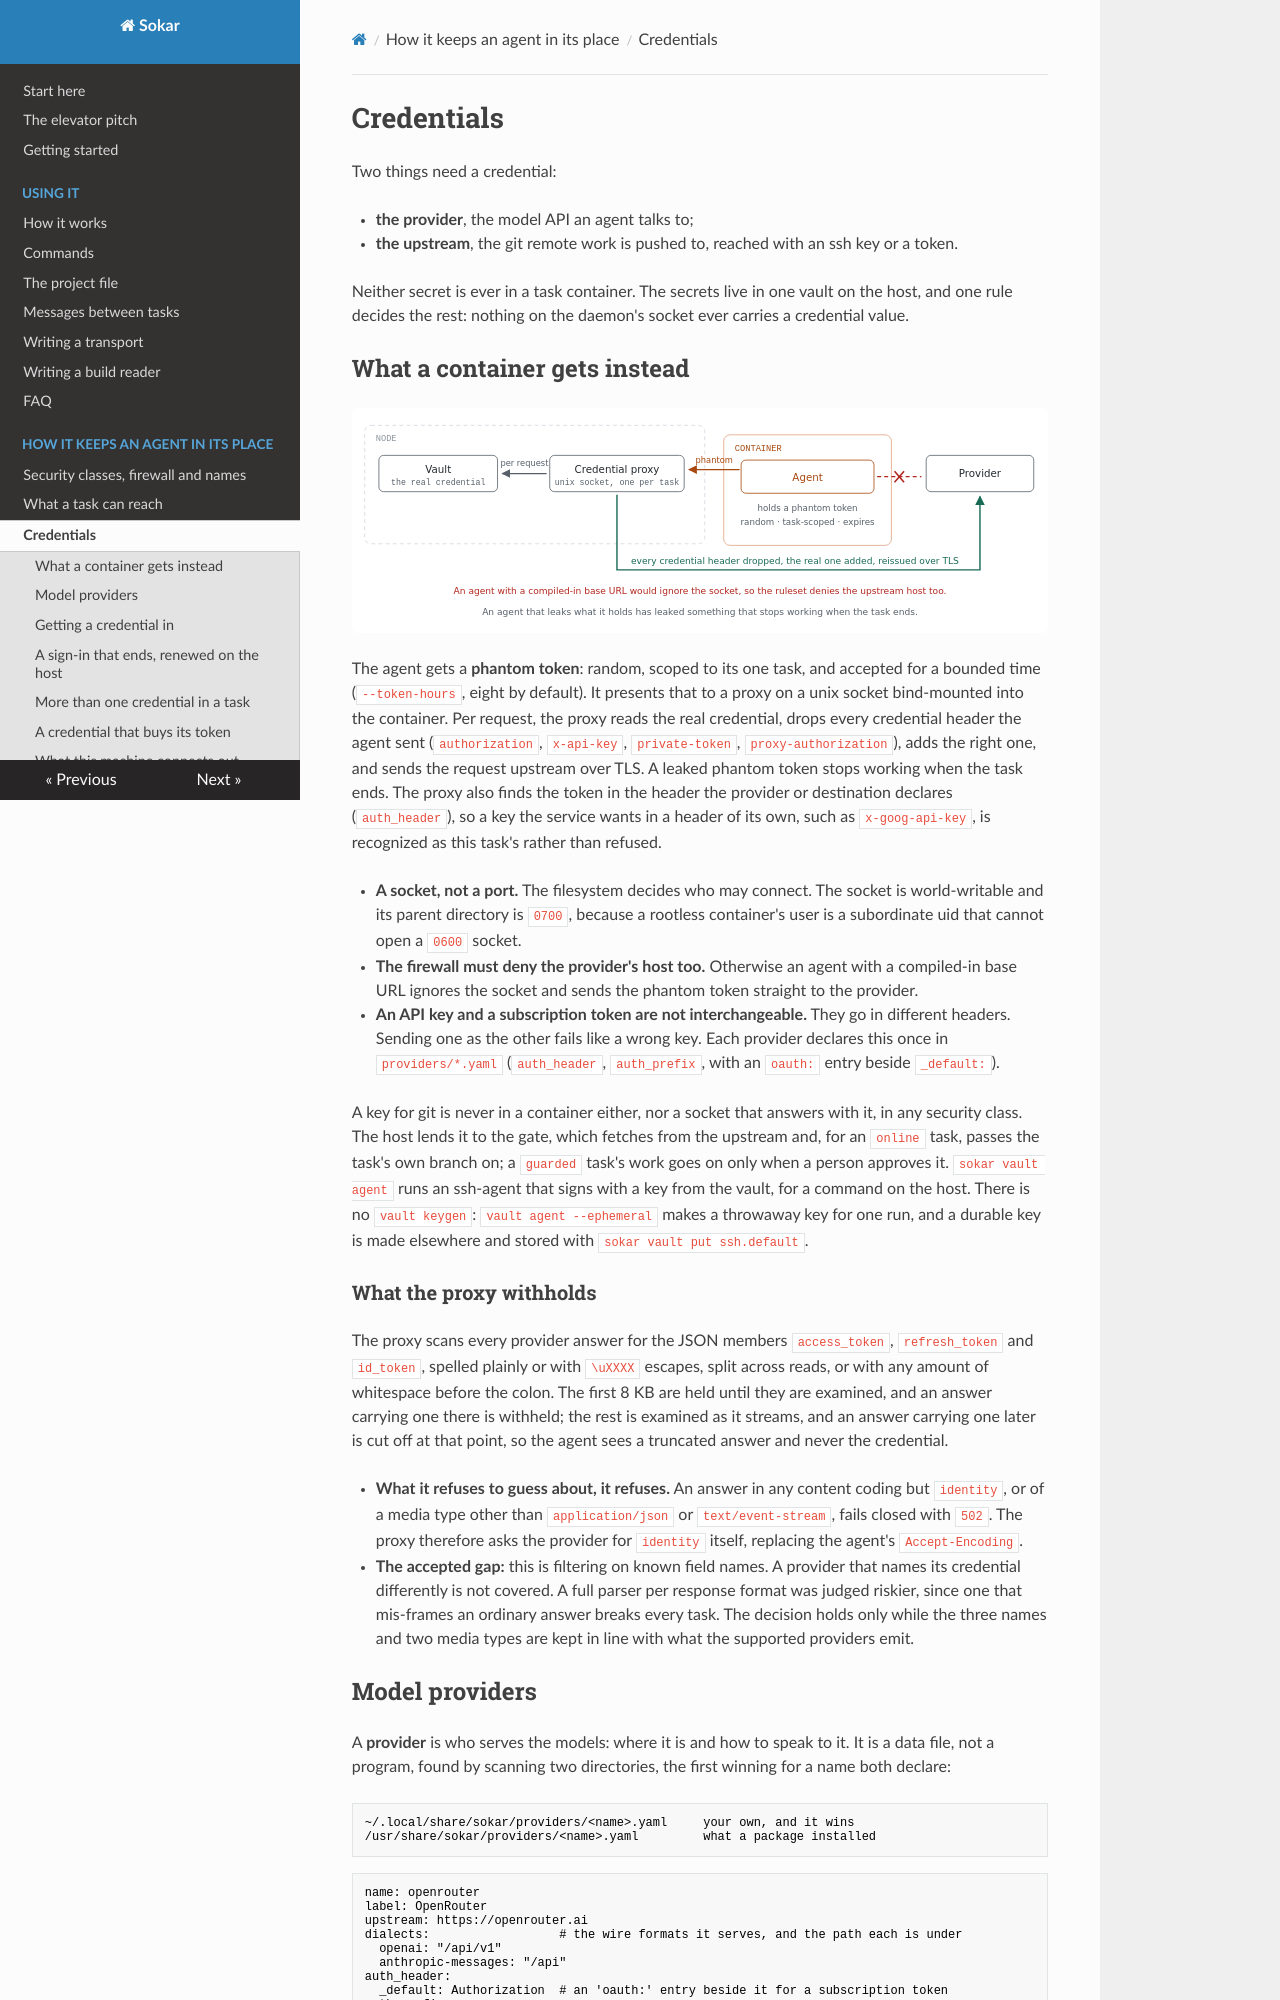

repository: sokar-ai/sokar · page: credentials/index.html · generator: mkdocs

# Credentials

Two things need a credential:

- **the provider**, the model API an agent talks to;
- **the upstream**, the git remote work is pushed to, reached with an ssh key or a token.

Neither secret is ever in a task container. The secrets live in one vault on the host, and one rule
decides the rest: nothing on the daemon's socket ever carries a credential value.

## What a container gets instead

![the container holds a phantom token and presents it to a proxy on a unix socket; the proxy reads the real credential from the vault, drops every credential header the agent sent, adds the real one and reissues the request over TLS; a dashed path shows a direct attempt denied by the ruleset](images/auth-broker.svg)

The agent gets a **phantom token**: random, scoped to its one task, and accepted for a bounded time
(`--token-hours`, eight by default). It presents that to a proxy on a unix socket bind-mounted into
the container. Per request, the proxy reads the real credential, drops every credential header the
agent sent (`authorization`, `x-api-key`, `private-token`, `proxy-authorization`), adds the right
one, and sends the request upstream over TLS. A leaked phantom token stops working when the task
ends. The proxy also finds the token in the header the provider or destination declares
(`auth_header`), so a key the service wants in a header of its own, such as `x-goog-api-key`, is
recognized as this task's rather than refused.

- **A socket, not a port.** The filesystem decides who may connect. The socket is world-writable
  and its parent directory is `0700`, because a rootless container's user is a subordinate uid that
  cannot open a `0600` socket.
- **The firewall must deny the provider's host too.** Otherwise an agent with a compiled-in base URL
  ignores the socket and sends the phantom token straight to the provider.
- **An API key and a subscription token are not interchangeable.** They go in different headers.
  Sending one as the other fails like a wrong key. Each provider declares this once in
  `providers/*.yaml` (`auth_header`, `auth_prefix`, with an `oauth:` entry beside `_default:`).

A key for git is never in a container either, nor a socket that answers with it, in any security
class. The host lends it to the gate, which fetches from the upstream and, for an `online` task,
passes the task's own branch on; a `guarded` task's work goes on only when a person approves it.
`sokar vault agent` runs an ssh-agent that signs with a key from the vault, for a command on the
host. There is no `vault keygen`: `vault agent --ephemeral` makes a throwaway key for one run, and a
durable key is made elsewhere and stored with `sokar vault put ssh.default`.

### What the proxy withholds

The proxy scans every provider answer for the JSON members `access_token`, `refresh_token` and
`id_token`, spelled plainly or with `\uXXXX` escapes, split across reads, or with any amount of
whitespace before the colon. The first 8 KB are held until they are examined, and an answer carrying one
there is withheld; the rest is examined as it streams, and an answer carrying one later is cut off at that
point, so the agent sees a truncated answer and never the credential.

- **What it refuses to guess about, it refuses.** An answer in any content coding but `identity`,
  or of a media type other than `application/json` or `text/event-stream`, fails closed with `502`.
  The proxy therefore asks the provider for `identity` itself, replacing the agent's
  `Accept-Encoding`.
- **The accepted gap:** this is filtering on known field names. A provider that names its credential
  differently is not covered. A full parser per response format was judged riskier, since one that
  mis-frames an ordinary answer breaks every task. The decision holds only while the three names and
  two media types are kept in line with what the supported providers emit.
